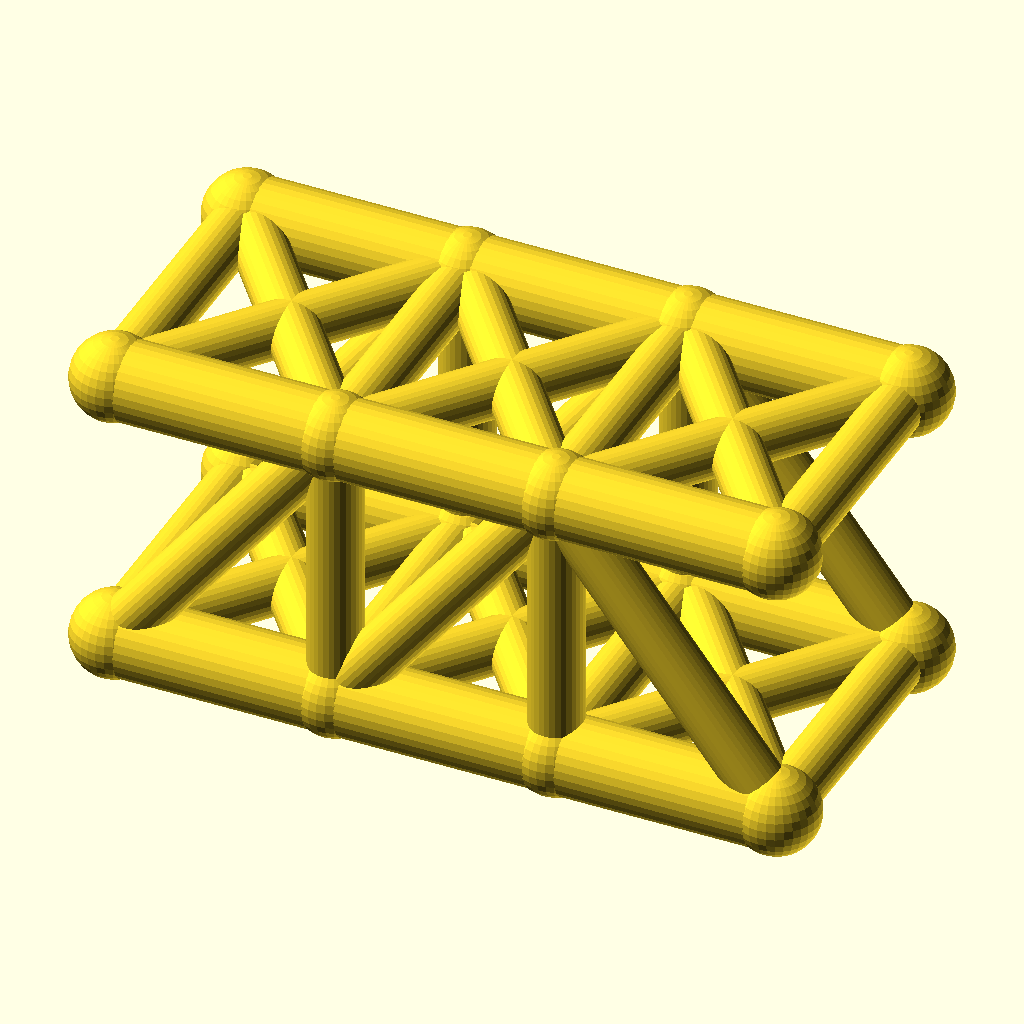
Cell 1 — every parameter at its default value.
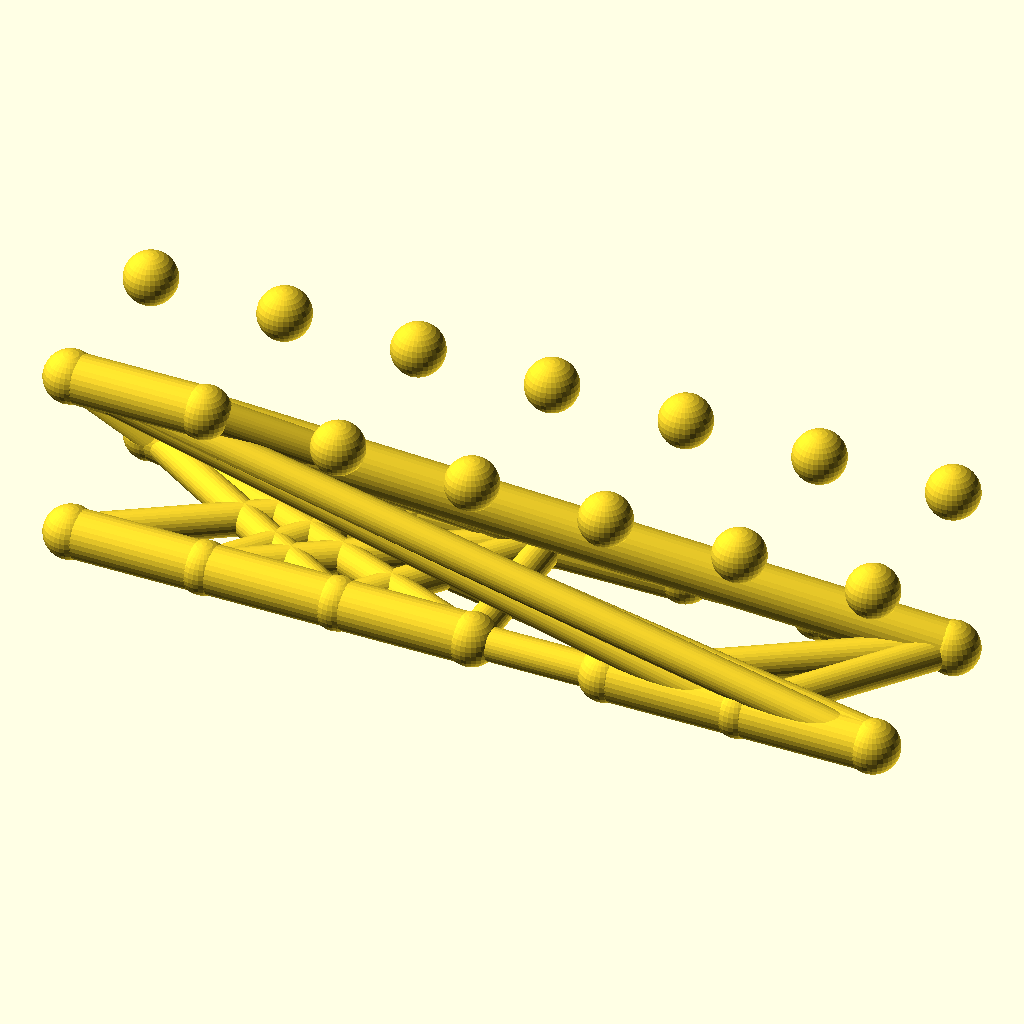
Cell 2: panels = 6 (everything else at default).
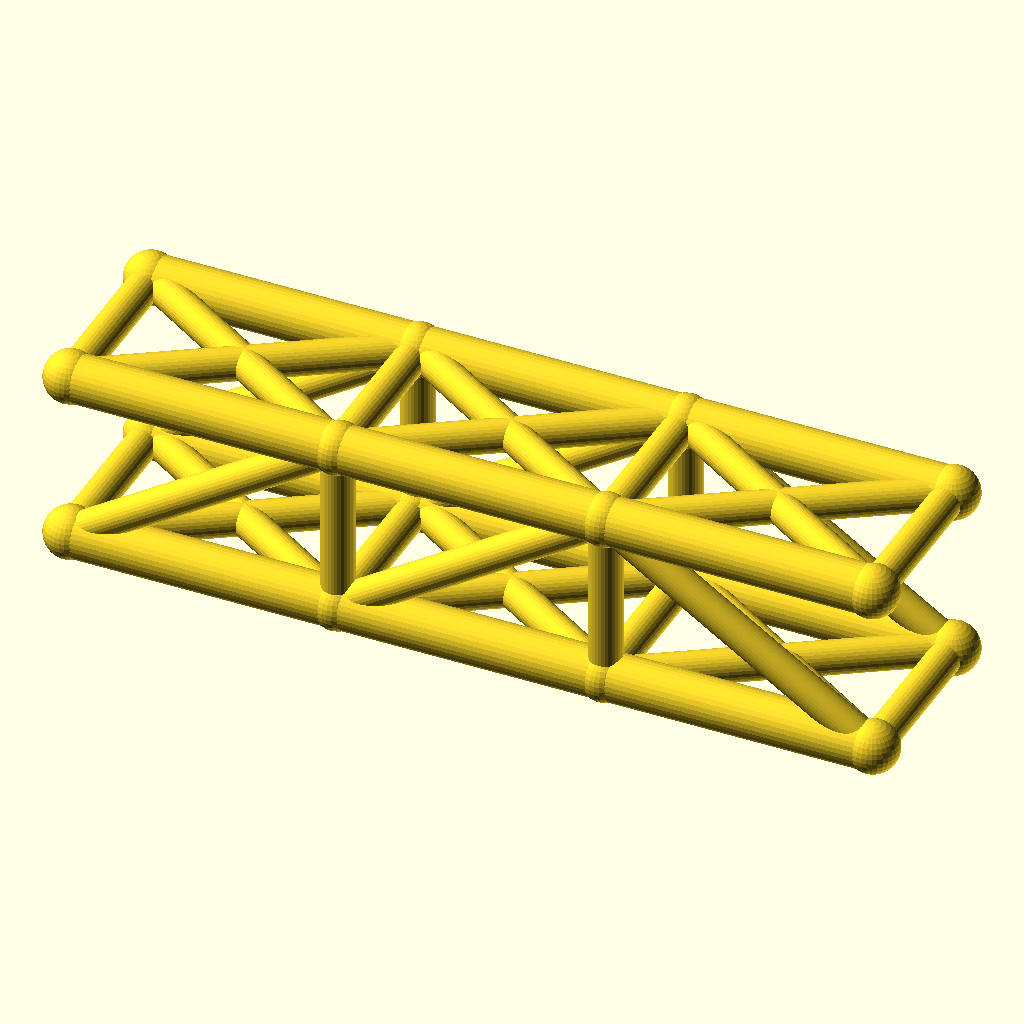
Cell 3: the same model with panel_p = 56.
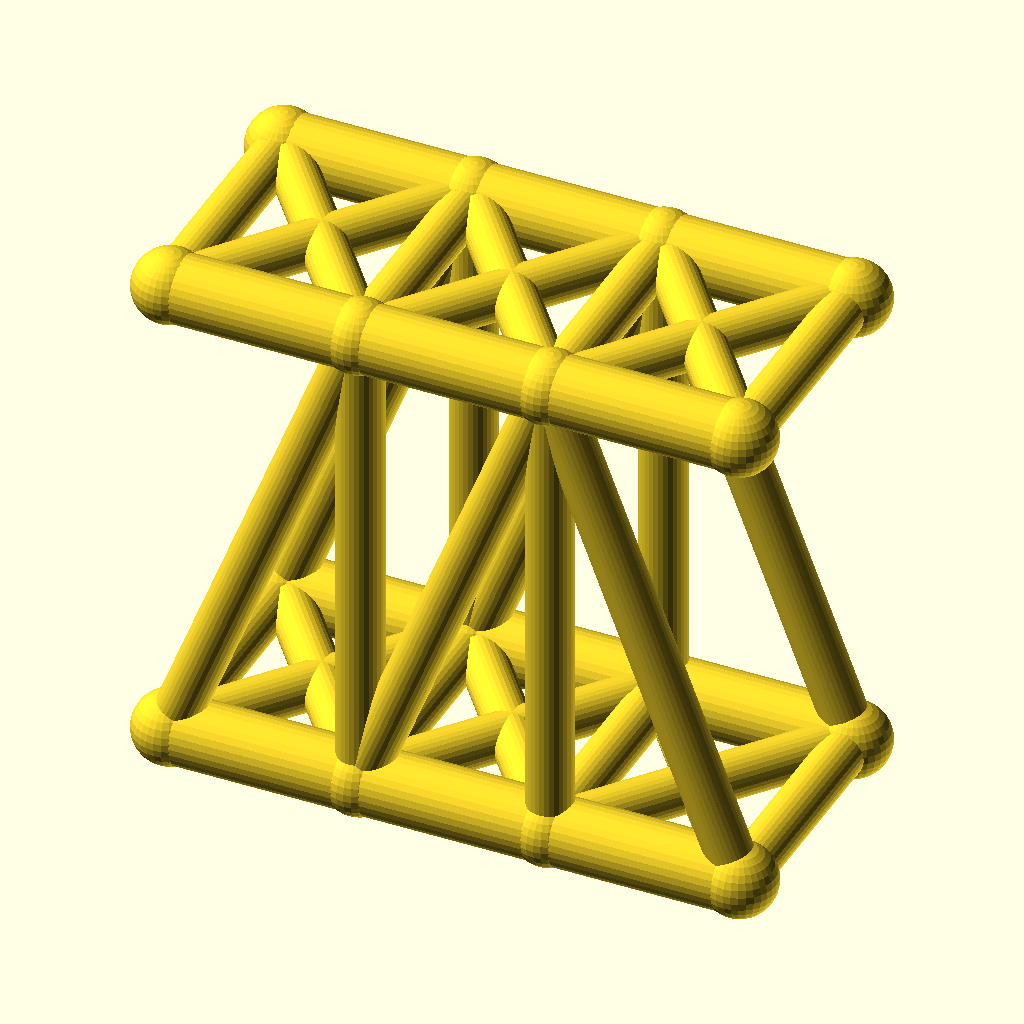
Cell 4: the same model with truss_h = 72.
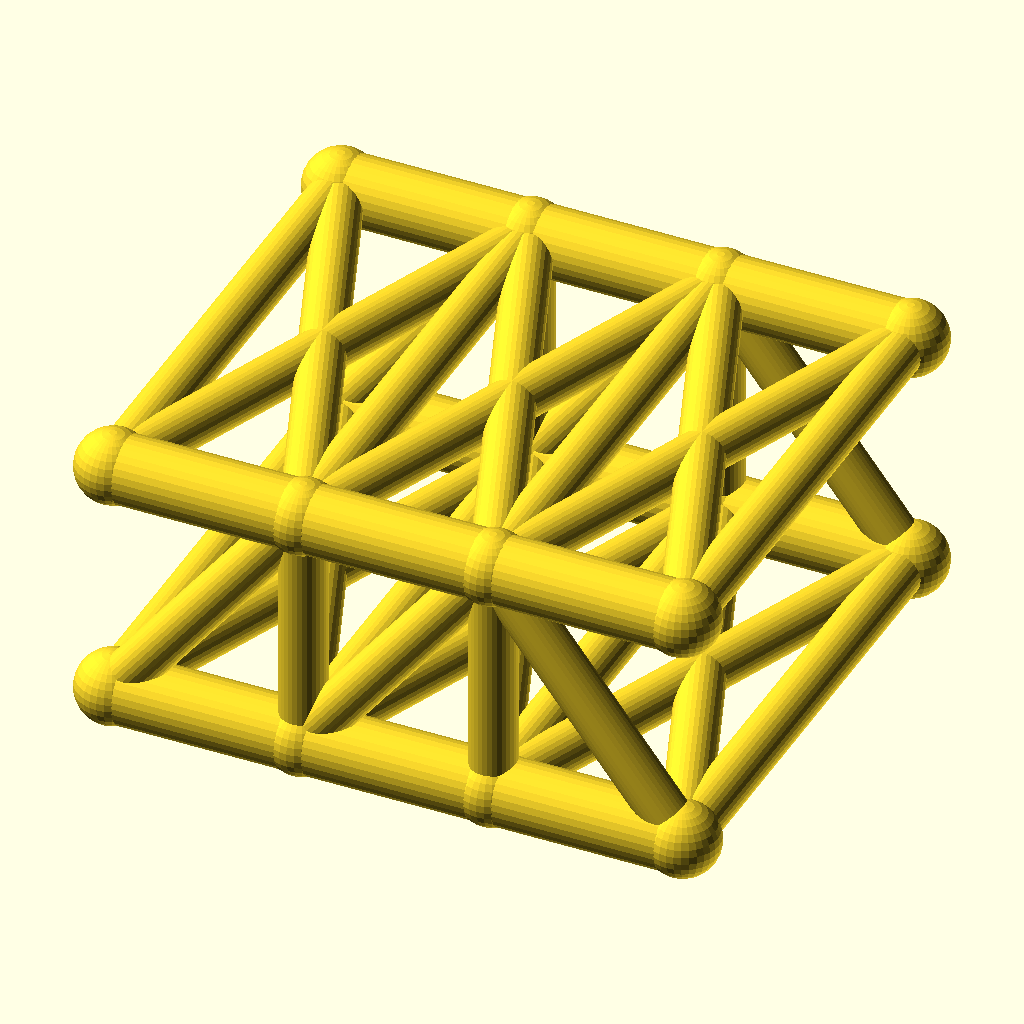
Cell 5: the same model with track = 72.
The same orthographic view direction (rotation 55°, 0°, 25°; colour scheme Cornfield) for every cell, with the view re-fitted per cell, so scale and position can differ between cells.
OpenSCAD source file optional_data/data/wire2/bridgetrusses/scene_0149.scad:
$fn = 32;

// ----------------------------------------------------------------------
// Pratt through truss: span 84 mm, 3 panels, two trusses 36 mm apart
// ----------------------------------------------------------------------

// --- parameters (mm) ---
panels = 3;               // number of equal panels per truss
panel_p = 28;             // panel length, X
span = 84;                // truss span between end joints
truss_h = 36;             // truss height, Z
track = 36;               // distance between the two trusses, Y
chord_r = 5;              // chord member radius
web_r = 3.4;              // web member radius
deck_r = 3.4;             // deck beam radius
joint_r = 5.4;            // joint ball radius

bbox_x = span + 2 * joint_r;  // overall X, joints included
bbox_y = track + 2 * joint_r;  // overall Y, joints included
bbox_z = truss_h + 2 * joint_r;  // overall Z, joints included
chord_d = 2 * chord_r;  // chord stock diameter
web_d = 2 * web_r;  // web stock diameter
deck_d = 2 * deck_r;  // deck beam diameter
joint_d = 2 * joint_r;  // joint ball diameter
nodes = [for (side = [-1, 1], i = [0 : panels]) [i * panel_p, side * track / 2, 0], for (side = [-1, 1], i = [0 : panels]) [i * panel_p, side * track / 2, truss_h]];

module member(a, b, r) {
  /* round stock from joint a to joint b, ends buried in the joint balls */
  d = b - a;
  length = norm(d);
  translate(a) rotate([0, acos(d[2] / length), atan2(d[1], d[0])])
    cylinder(h = length, r = r);
}

module joint(p, r) {
  /* ball at the joint centre, fatter than every member meeting there */
  translate(p) sphere(r = r);
}

/* members - each call is one graph edge */
member(nodes[0], nodes[1], chord_r);
member(nodes[1], nodes[2], chord_r);
member(nodes[2], nodes[3], chord_r);
member(nodes[8], nodes[9], chord_r);
member(nodes[9], nodes[10], chord_r);
member(nodes[10], nodes[11], chord_r);
member(nodes[1], nodes[9], web_r);
member(nodes[2], nodes[10], web_r);
member(nodes[0], nodes[9], web_r);
member(nodes[1], nodes[10], web_r);
member(nodes[10], nodes[3], web_r);
member(nodes[4], nodes[5], chord_r);
member(nodes[5], nodes[6], chord_r);
member(nodes[6], nodes[7], chord_r);
member(nodes[12], nodes[13], chord_r);
member(nodes[13], nodes[14], chord_r);
member(nodes[14], nodes[15], chord_r);
member(nodes[5], nodes[13], web_r);
member(nodes[6], nodes[14], web_r);
member(nodes[4], nodes[13], web_r);
member(nodes[5], nodes[14], web_r);
member(nodes[14], nodes[7], web_r);
member(nodes[0], nodes[4], deck_r);
member(nodes[1], nodes[5], deck_r);
member(nodes[2], nodes[6], deck_r);
member(nodes[3], nodes[7], deck_r);
member(nodes[0], nodes[5], deck_r);
member(nodes[4], nodes[1], deck_r);
member(nodes[1], nodes[6], deck_r);
member(nodes[5], nodes[2], deck_r);
member(nodes[2], nodes[7], deck_r);
member(nodes[6], nodes[3], deck_r);
member(nodes[8], nodes[12], web_r);
member(nodes[9], nodes[13], web_r);
member(nodes[10], nodes[14], web_r);
member(nodes[11], nodes[15], web_r);
member(nodes[8], nodes[13], web_r);
member(nodes[12], nodes[9], web_r);
member(nodes[9], nodes[14], web_r);
member(nodes[13], nodes[10], web_r);
member(nodes[10], nodes[15], web_r);
member(nodes[14], nodes[11], web_r);

/* joint balls */
for (p = nodes) joint(p, joint_r);
Parameter table extracted from the source (name, type, default, range or options):
panels: number, default 3
panel_p: number, default 28
span: number, default 84
truss_h: number, default 36
track: number, default 36
chord_r: number, default 5
web_r: number, default 3.4
deck_r: number, default 3.4
joint_r: number, default 5.4
